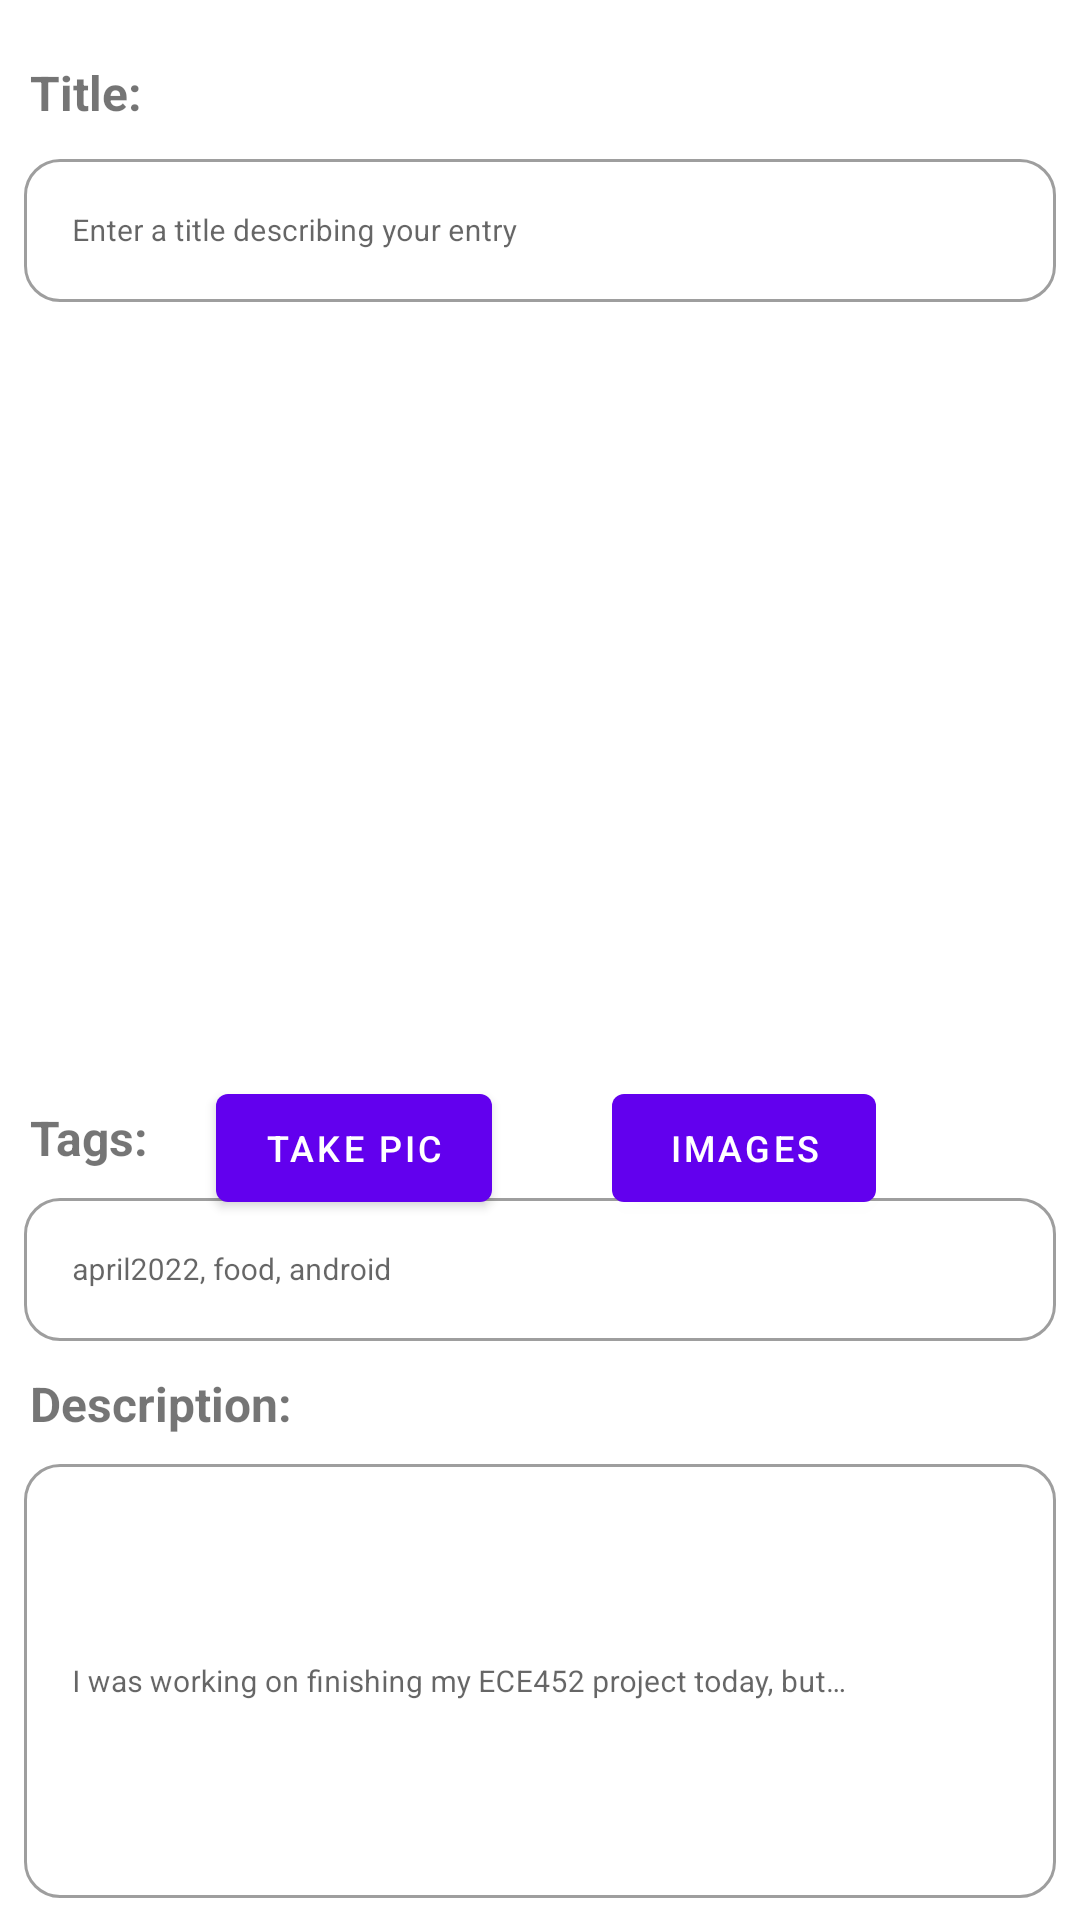

The Android layout XML behind this screen, and the referenced resources:
<!-- AndroidManifest.xml: application theme Theme.Memoria -->
<!-- res/layout/fragment_form.xml -->
<?xml version="1.0" encoding="utf-8"?>
<androidx.constraintlayout.widget.ConstraintLayout xmlns:android="http://schemas.android.com/apk/res/android"
    xmlns:app="http://schemas.android.com/apk/res-auto"
    xmlns:tools="http://schemas.android.com/tools"
    android:layout_width="match_parent"
    android:layout_height="match_parent"
    tools:context=".FeedFragment">



    <TextView
        android:id="@+id/title"
        android:layout_width="wrap_content"
        android:layout_height="wrap_content"
        android:layout_marginTop="20dp"
        android:layout_marginBottom="6dp"
        android:layout_marginLeft="10dp"
        android:text="Title:"
        android:textSize="16sp"
        android:textStyle="bold"
        android:typeface="sans"
        app:layout_constraintHorizontal_bias="0"
        app:layout_constraintBottom_toTopOf="@+id/editTitleContainer"
        app:layout_constraintEnd_toEndOf="parent"
        app:layout_constraintStart_toStartOf="parent"
        app:layout_constraintTop_toTopOf="parent" />

    <com.google.android.material.textfield.TextInputLayout
        android:id="@+id/editTitleContainer"
        style="@style/Widget.MaterialComponents.TextInputLayout.OutlinedBox"
        android:layout_height="wrap_content"
        android:layout_width="match_parent"
        android:layout_marginBottom="8dp"
        android:layout_marginEnd="8dp"
        android:layout_marginStart="8dp"
        app:boxCornerRadiusTopEnd="12dp"
        app:boxCornerRadiusTopStart="12dp"
        app:boxCornerRadiusBottomStart="12dp"
        app:boxCornerRadiusBottomEnd="12dp"
        app:layout_constraintTop_toBottomOf="@+id/title"
        app:layout_constraintBottom_toTopOf="@+id/picture"
        app:layout_constraintEnd_toEndOf="parent"
        app:layout_constraintStart_toStartOf="parent"
        >
        <com.google.android.material.textfield.TextInputEditText
            android:id="@+id/editTitle"
            android:layout_width="match_parent"
            android:layout_height="match_parent"
            android:hint="Enter a title describing your entry"
            android:inputType="textShortMessage"
            android:textSize="10sp"
            />
    </com.google.android.material.textfield.TextInputLayout>

    <ImageView
        android:id ="@+id/picture"
        android:layout_width="250dp"
        android:layout_height="250dp"
        android:src="@drawable/sunset"
        app:layout_constraintTop_toBottomOf="@+id/editTitleContainer"
        app:layout_constraintBottom_toTopOf="@+id/barrier"
        app:layout_constraintEnd_toEndOf="parent"
        app:layout_constraintStart_toStartOf="parent"
        android:layout_centerInParent="true"
        android:visibility="invisible"
        />
    <androidx.constraintlayout.widget.Barrier
        android:id="@+id/barrier"
        app:barrierDirection="top"
        android:layout_width="wrap_content"
        android:layout_height="wrap_content"
        app:constraint_referenced_ids="cameraroll,takePicture"/>
    <Button
        android:id="@+id/takePicture"
        android:layout_width="wrap_content"
        android:layout_height="wrap_content"
        android:text="Take Pic"
        android:textSize="12dp"
        android:layout_marginHorizontal="10dp"
        app:layout_constraintTop_toBottomOf="@+id/picture"
        app:layout_constraintEnd_toEndOf="parent"
        app:layout_constraintStart_toStartOf="parent"
        app:layout_constraintRight_toLeftOf="@id/cameraroll"
        app:layout_constraintHorizontal_bias="0.25"
        />
    <Button
        android:id="@+id/cameraroll"
        android:layout_width="wrap_content"
        android:layout_height="wrap_content"
        android:text="Images"
        android:textSize="12dp"
        app:layout_constraintLeft_toRightOf="@id/takePicture"
        app:layout_constraintTop_toBottomOf="@+id/picture"
        app:layout_constraintEnd_toEndOf="parent"
        app:layout_constraintStart_toStartOf="parent"
        app:layout_constraintHorizontal_bias="0.75"
        />

    <TextView
        android:id="@+id/tags"
        android:layout_width="wrap_content"
        android:layout_height="wrap_content"
        android:layout_marginTop="10dp"
        android:layout_marginBottom="4dp"
        android:layout_marginLeft="10dp"
        android:text="Tags:"
        android:textSize="16sp"
        android:textStyle="bold"
        android:typeface="sans"
        app:layout_constraintHorizontal_bias="0"
        app:layout_constraintBottom_toTopOf="@+id/editTagsContainer"
        app:layout_constraintTop_toBottomOf="@id/takePicture"
        app:layout_constraintEnd_toEndOf="parent"
        app:layout_constraintStart_toStartOf="parent"
        />

    <com.google.android.material.textfield.TextInputLayout
        android:id="@+id/editTagsContainer"
        style="@style/Widget.MaterialComponents.TextInputLayout.OutlinedBox"
        android:layout_height="wrap_content"
        android:layout_width="match_parent"
        android:layout_marginBottom="8dp"
        android:layout_marginEnd="8dp"
        android:layout_marginStart="8dp"
        app:boxCornerRadiusTopEnd="12dp"
        app:boxCornerRadiusTopStart="12dp"
        app:boxCornerRadiusBottomStart="12dp"
        app:boxCornerRadiusBottomEnd="12dp"
        app:layout_constraintTop_toBottomOf="@+id/tags"
        app:layout_constraintBottom_toTopOf="@+id/description"
        app:layout_constraintEnd_toEndOf="parent"
        app:layout_constraintStart_toStartOf="parent"
        >
        <com.google.android.material.textfield.TextInputEditText
            android:id="@+id/editTags"
            android:layout_width="match_parent"
            android:layout_height="match_parent"
            android:hint="april2022, food, android"
            android:inputType="textShortMessage"
            android:textSize="10sp"
            />
    </com.google.android.material.textfield.TextInputLayout>

    <TextView
        android:id="@+id/description"
        android:layout_width="wrap_content"
        android:layout_height="wrap_content"
        android:layout_marginTop="2dp"
        android:layout_marginBottom="4dp"
        android:layout_marginLeft="10dp"
        android:text="Description:"
        android:textSize="16sp"
        android:textStyle="bold"
        android:typeface="sans"
        app:layout_constraintHorizontal_bias="0"
        app:layout_constraintBottom_toTopOf="@+id/editDescriptionContainter"
        app:layout_constraintTop_toBottomOf="@id/editTagsContainer"
        app:layout_constraintEnd_toEndOf="parent"
        app:layout_constraintStart_toStartOf="parent"
        />

    <com.google.android.material.textfield.TextInputLayout
        android:id="@+id/editDescriptionContainter"
        style="@style/Widget.MaterialComponents.TextInputLayout.OutlinedBox"
        android:layout_height="150dp"
        android:layout_width="match_parent"
        android:layout_marginBottom="8dp"
        android:layout_marginEnd="8dp"
        android:layout_marginStart="8dp"
        app:boxCornerRadiusTopEnd="12dp"
        app:boxCornerRadiusTopStart="12dp"
        app:boxCornerRadiusBottomStart="12dp"
        app:boxCornerRadiusBottomEnd="12dp"
        app:layout_constraintTop_toBottomOf="@+id/description"
        app:layout_constraintBottom_toTopOf="@+id/back_to_feed_button"
        app:layout_constraintEnd_toEndOf="parent"
        app:layout_constraintStart_toStartOf="parent"
        >
        <com.google.android.material.textfield.TextInputEditText
            android:id="@+id/editDescription"
            android:layout_width="match_parent"
            android:layout_height="match_parent"
            android:hint="I was working on finishing my ECE452 project today, but then I got hungry and picked up some food..."
            android:inputType="textShortMessage"
            android:textSize="10sp"
            />
    </com.google.android.material.textfield.TextInputLayout>
    <Button
        android:id="@+id/back_to_feed_button"
        android:layout_width="wrap_content"
        android:layout_height="wrap_content"
        android:text="submit"
        app:layout_constraintBottom_toBottomOf="parent"
        app:layout_constraintEnd_toEndOf="parent"
        app:layout_constraintStart_toStartOf="parent"
        app:layout_constraintTop_toBottomOf="@id/editDescriptionContainter"
        />


</androidx.constraintlayout.widget.ConstraintLayout>
<!-- resources referenced by this layout -->
<resources>
  <!-- drawable sunset: jpg bitmap (drawable, 52105 bytes) -->
  <style name="Theme.Memoria" parent="Theme.MaterialComponents.DayNight.DarkActionBar">
          
          <item name="colorPrimary">@color/purple_500</item>
          <item name="colorPrimaryVariant">@color/purple_700</item>
          <item name="colorOnPrimary">@color/white</item>
          
          <item name="colorSecondary">@color/teal_200</item>
          <item name="colorSecondaryVariant">@color/teal_700</item>
          <item name="colorOnSecondary">@color/black</item>
          
          <item name="android:statusBarColor">?attr/colorPrimaryVariant</item>
          
      </style>
  <!-- not gathered from this repository: default colours our renderer supplied (Android Studio template values) -->
  <color name="purple_500">#FF6200EE</color>
  <color name="purple_700">#FF3700B3</color>
  <color name="teal_200">#FF03DAC5</color>
  <color name="teal_700">#FF018786</color>
  <color name="black">#FF000000</color>
  <color name="white">#FFFFFFFF</color>
</resources>
